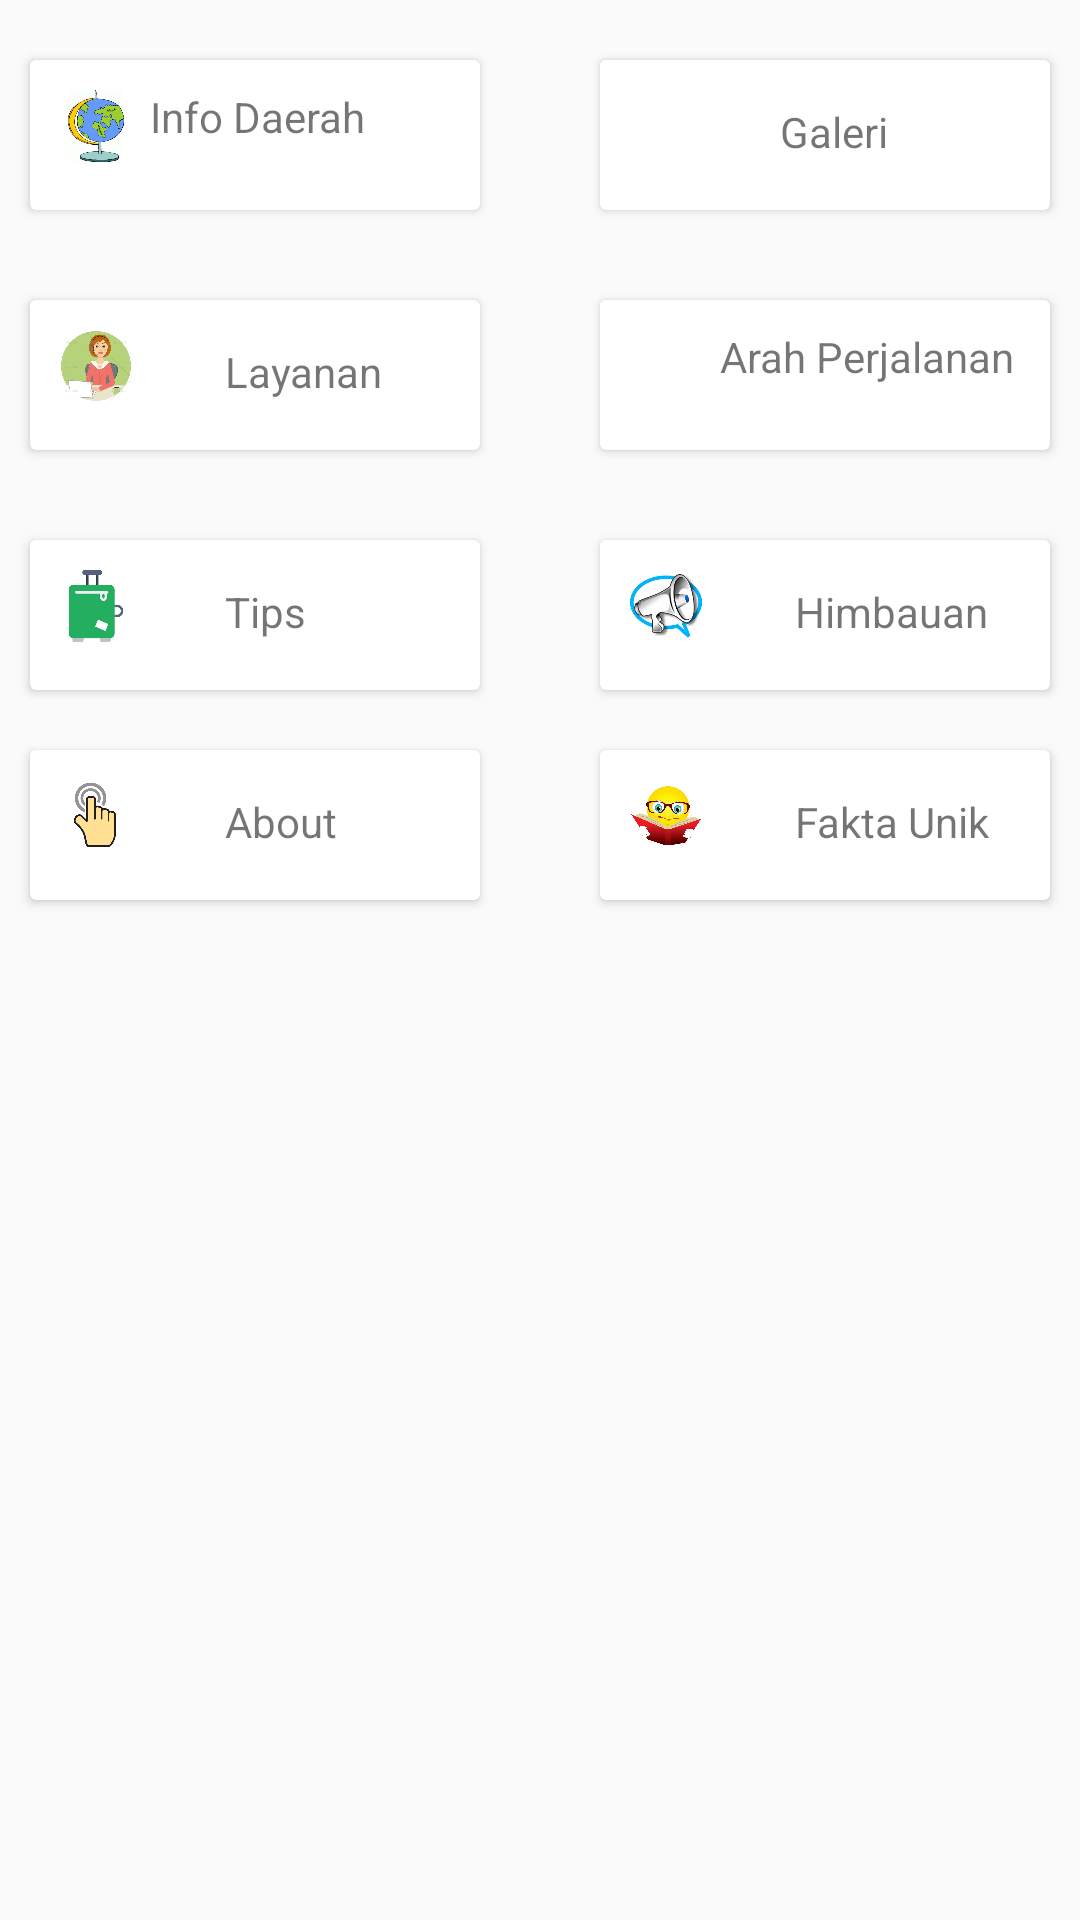

The Android layout XML behind this screen, and the referenced resources:
<!-- AndroidManifest.xml: application theme AppTheme -->
<!-- res/layout/content_main.xml -->
<?xml version="1.0" encoding="utf-8"?>
<RelativeLayout xmlns:android="http://schemas.android.com/apk/res/android"
    xmlns:app="http://schemas.android.com/apk/res-auto"
    xmlns:tools="http://schemas.android.com/tools"
    android:layout_width="wrap_content"
    android:layout_height="wrap_content"
    app:layout_behavior="@string/appbar_scrolling_view_behavior"
    tools:context="com.example.immanuelsaragih.travelling.BerandaActivity"
    android:orientation="vertical"
    android:verticalScrollbarPosition="right"
    app:layout_collapseMode="parallax"
    tools:showIn="@layout/activity_beranda">

    <LinearLayout
        android:layout_width="match_parent"
        android:layout_height="wrap_content"
        android:clipToPadding="false"
        android:layout_marginTop="10dp"
        android:orientation="horizontal">

        <android.support.v7.widget.CardView
            android:id="@+id/info"
            android:layout_width="150dp"
            android:layout_height="50dp"
            android:layout_margin="10dp">

            <LinearLayout
                android:layout_width="match_parent"
                android:layout_height="match_parent"
                android:orientation="vertical">

                <ImageView
                    android:layout_width="44dp"
                    android:layout_height="44dp"
                    android:background="@color/backgroudfragment"
                    android:padding="10dp"
                    android:src="@drawable/globe" />

                <TextView
                    android:layout_width="wrap_content"
                    android:layout_height="wrap_content"
                    android:layout_marginLeft="40dp"
                    android:layout_marginTop="-35dp"
                    android:text="Info Daerah" />

                <View
                    android:layout_width="match_parent"
                    android:layout_height="1dp"
                    android:layout_margin="10dp"
                    android:background="@color/backgroudfragment" />

            </LinearLayout>

        </android.support.v7.widget.CardView>


        <android.support.v7.widget.CardView
            android:id="@+id/galeri"
            android:layout_width="150dp"
            android:layout_height="50dp"
            android:layout_marginLeft="30dp"
            android:layout_marginTop="10dp"

            >

            <LinearLayout
                android:layout_width="match_parent"
                android:layout_height="match_parent"
                android:orientation="vertical">

                <ImageView
                    android:layout_width="44dp"
                    android:layout_height="44dp"
                    android:background="@color/backgroudfragment"
                    android:padding="10dp"
                    android:src="@drawable/galeri" />

                <TextView
                    android:layout_width="wrap_content"
                    android:layout_height="wrap_content"
                    android:layout_marginLeft="60dp"
                    android:layout_marginTop="-30dp"
                    android:text="Galeri" />

            </LinearLayout>

        </android.support.v7.widget.CardView>

    </LinearLayout>




    <LinearLayout
        android:clipToPadding="false"
        android:orientation="horizontal"
        android:layout_marginTop="90dp"
        android:layout_width="match_parent"
        android:layout_height="wrap_content">

        <android.support.v7.widget.CardView
            android:id="@+id/layanan"
            android:layout_width="150dp"
            android:layout_height="50dp"
            android:layout_margin="10dp">

            <LinearLayout
                android:layout_width="match_parent"
                android:layout_height="match_parent"
                android:orientation="vertical">

                <ImageView
                    android:layout_width="44dp"
                    android:layout_height="44dp"
                    android:background="@color/backgroudfragment"
                    android:src="@drawable/layanan"
                    android:padding="10dp" />

                <TextView
                    android:layout_width="wrap_content"
                    android:layout_height="wrap_content"
                    android:layout_marginLeft="65dp"
                    android:layout_marginTop="-30dp"
                    android:text="Layanan" />


            </LinearLayout>

        </android.support.v7.widget.CardView>


        <android.support.v7.widget.CardView
            android:id="@+id/arah"
            android:layout_width="150dp"
            android:layout_height="50dp"
            android:layout_marginLeft="30dp"
            android:layout_marginTop="10dp">

            <LinearLayout
                android:layout_width="match_parent"
                android:layout_height="match_parent"
                android:orientation="vertical">

                <ImageView
                    android:layout_width="44dp"
                    android:layout_height="44dp"
                    android:background="@color/backgroudfragment"
                    android:src="@drawable/peta"
                    android:padding="10dp" />

                <TextView
                    android:layout_width="wrap_content"
                    android:layout_height="wrap_content"
                    android:layout_marginLeft="40dp"
                    android:layout_marginTop="-35dp"
                    android:text="Arah Perjalanan" />

            </LinearLayout>

        </android.support.v7.widget.CardView>


    </LinearLayout>


    <LinearLayout
        android:clipToPadding="false"
        android:orientation="horizontal"
        android:layout_marginTop="170dp"
        android:layout_width="match_parent"
        android:layout_height="wrap_content">

        <android.support.v7.widget.CardView
            android:id="@+id/tips"
            android:layout_width="150dp"
            android:layout_height="50dp"
            android:layout_margin="10dp">

            <LinearLayout
                android:layout_width="match_parent"
                android:layout_height="match_parent"
                android:orientation="vertical">

                <ImageView
                    android:layout_width="44dp"
                    android:layout_height="44dp"
                    android:background="@color/backgroudfragment"
                    android:src="@drawable/koper"
                    android:padding="10dp" />

                <TextView
                    android:layout_width="wrap_content"
                    android:layout_height="wrap_content"
                    android:layout_marginLeft="65dp"
                    android:layout_marginTop="-30dp"
                    android:text="Tips" />


            </LinearLayout>

        </android.support.v7.widget.CardView>


        <android.support.v7.widget.CardView
            android:id="@+id/himbauan"
            android:layout_width="150dp"
            android:layout_height="50dp"
            android:layout_marginLeft="30dp"
            android:layout_marginTop="10dp">

            <LinearLayout
                android:layout_width="match_parent"
                android:layout_height="match_parent"
                android:orientation="vertical">

                <ImageView
                    android:layout_width="44dp"
                    android:layout_height="44dp"
                    android:background="@color/backgroudfragment"
                    android:src="@drawable/toak"
                    android:padding="10dp" />

                <TextView
                    android:layout_width="wrap_content"
                    android:layout_height="wrap_content"
                    android:layout_marginLeft="65dp"
                    android:layout_marginTop="-30dp"
                    android:text="Himbauan" />

            </LinearLayout>

        </android.support.v7.widget.CardView>


    </LinearLayout>

    <LinearLayout
        android:clipToPadding="false"
        android:orientation="horizontal"
        android:layout_marginTop="240dp"
        android:layout_width="match_parent"
        android:layout_height="wrap_content">

        <android.support.v7.widget.CardView
            android:id="@+id/about"
            android:layout_width="150dp"
            android:layout_height="50dp"
            android:layout_margin="10dp">

            <LinearLayout
                android:layout_width="match_parent"
                android:layout_height="match_parent"
                android:orientation="vertical">

                <ImageView
                    android:layout_width="44dp"
                    android:layout_height="44dp"
                    android:background="@color/backgroudfragment"
                    android:src="@drawable/about"
                    android:padding="10dp" />

                <TextView
                    android:layout_width="wrap_content"
                    android:layout_height="wrap_content"
                    android:layout_marginLeft="65dp"
                    android:layout_marginTop="-30dp"
                    android:text="About" />


            </LinearLayout>

        </android.support.v7.widget.CardView>


        <android.support.v7.widget.CardView
            android:id="@+id/fakta"
            android:layout_width="150dp"
            android:layout_height="50dp"
            android:layout_marginLeft="30dp"
            android:layout_marginTop="10dp">

            <LinearLayout
                android:layout_width="match_parent"
                android:layout_height="match_parent"
                android:orientation="vertical">

                <ImageView
                    android:layout_width="44dp"
                    android:layout_height="44dp"
                    android:background="@color/backgroudfragment"
                    android:src="@drawable/facts"
                    android:padding="10dp" />

                <TextView
                    android:layout_width="wrap_content"
                    android:layout_height="wrap_content"
                    android:layout_marginLeft="65dp"
                    android:layout_marginTop="-30dp"
                    android:text="Fakta Unik" />

            </LinearLayout>

        </android.support.v7.widget.CardView>


    </LinearLayout>
</RelativeLayout>
<!-- res/layout/activity_beranda.xml (included above) -->
<?xml version="1.0" encoding="utf-8"?>
<android.support.design.widget.CoordinatorLayout xmlns:android="http://schemas.android.com/apk/res/android"
    xmlns:app="http://schemas.android.com/apk/res-auto"
    android:id="@+id/main_content"
    android:layout_width="match_parent"
    android:layout_height="match_parent"
    xmlns:design="http://schemas.android.com/apk/res-auto"
    xmlns:card_view="http://schemas.android.com/apk/res-auto"
    android:background="@android:color/white"
    android:fitsSystemWindows="true">

    <android.support.v4.view.ViewPager
        android:id="@+id/viewpager_id"
        android:layout_width="wrap_content"
        android:layout_height="wrap_content"
        android:layout_alignParentStart="true"
        android:layout_below="@+id/tablayout_id">

    </android.support.v4.view.ViewPager>



    <android.support.design.widget.AppBarLayout
        android:id="@+id/appbar"
        android:layout_width="match_parent"
        android:layout_height="@dimen/detail_backdrop_height"
        android:fitsSystemWindows="true"
        android:theme="@style/ThemeOverlay.AppCompat.Dark.ActionBar">

        <android.support.design.widget.CollapsingToolbarLayout
            android:id="@+id/collapsing_toolbar"
            android:layout_width="match_parent"
            android:layout_height="match_parent"
            android:fitsSystemWindows="true"
            app:contentScrim="?attr/colorPrimary"
            app:expandedTitleMarginEnd="64dp"
            app:expandedTitleMarginStart="48dp"
            app:expandedTitleTextAppearance="@android:color/transparent"
            app:layout_scrollFlags="scroll|exitUntilCollapsed">

            <RelativeLayout
                android:layout_width="wrap_content"
                android:layout_height="wrap_content">

                <ImageView
                    android:id="@+id/backdrop"
                    android:layout_width="match_parent"
                    android:layout_height="match_parent"
                    android:fitsSystemWindows="true"
                    android:scaleType="centerCrop"
                    app:layout_collapseMode="parallax" />

                <LinearLayout
                    android:layout_width="wrap_content"
                    android:layout_height="wrap_content"
                    android:layout_centerInParent="true"
                    android:gravity="center_horizontal"
                    android:orientation="vertical">

                    <TextView
                        android:id="@+id/love_music"
                        android:layout_width="wrap_content"
                        android:layout_height="wrap_content"
                        android:text="@string/backdrop_title"
                        android:textColor="@android:color/white"
                        android:textSize="25dp"
                        android:layout_marginBottom="150dp"
                        />

                    <TextView
                        android:layout_width="wrap_content"
                        android:layout_height="wrap_content"
                        android:text=""
                        android:textColor="@android:color/white"
                        android:textSize="@dimen/backdrop_subtitle" />

                </LinearLayout>
            </RelativeLayout>

            <android.support.v7.widget.Toolbar
                android:id="@+id/toolbar"
                android:layout_width="match_parent"
                android:layout_height="?attr/actionBarSize"
                app:layout_collapseMode="pin"
                app:popupTheme="@style/ThemeOverlay.AppCompat.Light" />

        </android.support.design.widget.CollapsingToolbarLayout>

    </android.support.design.widget.AppBarLayout>


    <include
        android:id="@+id/include"
        layout="@layout/content_main" />

    <android.support.design.widget.BottomNavigationView
        android:id="@+id/navigation"
        android:layout_width="match_parent"
        android:layout_height="wrap_content"
        android:layout_marginTop="570dp"
        android:layout_alignParentBottom="true"
        android:background="@color/backgroudfragment"
        android:layout_alignParentLeft="true"
        android:layout_alignParentStart="true"
        design:menu="@menu/navigation">

    </android.support.design.widget.BottomNavigationView>




</android.support.design.widget.CoordinatorLayout>
<!-- resources referenced by this layout -->
<resources>
  <color name="backgroudfragment">#fff</color>
  <dimen name="backdrop_subtitle">18dp</dimen>
  <dimen name="detail_backdrop_height">250dp</dimen>
  <!-- drawable about: png bitmap (drawable, 17599 bytes) -->
  <!-- drawable facts: jpg bitmap (drawable, 55594 bytes) -->
  <!-- drawable globe: png bitmap (drawable, 9126 bytes) -->
  <!-- drawable koper: png bitmap (drawable, 2070 bytes) -->
  <!-- drawable layanan: jpg bitmap (drawable, 114471 bytes) -->
  <!-- drawable toak: jpg bitmap (drawable, 9965 bytes) -->
  <string name="backdrop_title">WONDERFUL INDONESIA</string>
  <style name="AppTheme" parent="Theme.AppCompat.Light.DarkActionBar">
          
          <item name="colorPrimary">@color/colorPrimary</item>
          <item name="colorPrimaryDark">@color/colorPrimaryDark</item>
          <item name="colorAccent">@color/colorAccent</item>
      </style>
  <color name="colorPrimary">#52b7f8</color>
  <color name="colorPrimaryDark">#52b7f8</color>
  <color name="colorAccent">#009e9e</color>
</resources>
